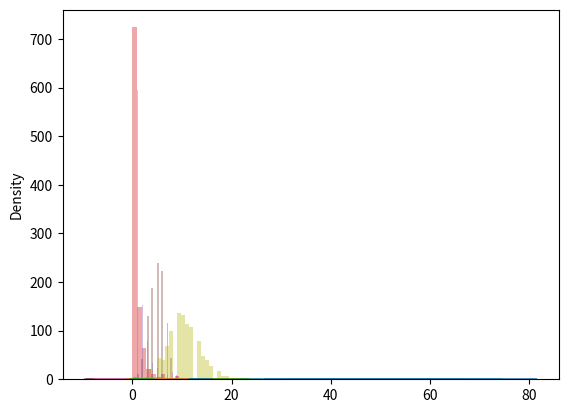

Here is the Python script that generated this plot:
# NumPy Array Slicing
import numpy as np 
arr = np.array([1, 2, 3, 4, 5, 6, 7])
print(arr[1:5])
print()

arr = np.array([11, 12, 13, 14, 15, 16,17])
print(arr[4:])
print()

arr = np.array([12, 22, 32, 42, 52, 62, 72])
print(arr[:4])
print()
 
# Negative Slicing
arr = np.array([31, 32, 33, 34, 35, 36, 37])
print(arr[-3:-1])
print()

# STEP
arr = np.array([41, 42, 43, 44, 45, 46, 47])
print(arr[1:5:3])
print()

# Return every other element from the entire array
arr = np.array([1, 2, 3, 4, 5, 6, 7])
print(arr[::2])
print()

# Slicing 2-D Arrays
# From the second element, slice elements from index 1 to index 4 (not included)
arr = np.array([[51, 52, 53, 54, 55], [56, 57, 58, 59, 510]])
print(arr[1, 1:4])
print()

# From both elements, return index 2
arr = np.array([[41, 42, 43, 44, 45], [46, 47, 48, 49, 410]])
print(arr[0:2, 2])
print()

# From both elements, slice index 1 to index 4 (not included), this will return a 2-D array
arr = np.array([[11, 12, 13, 14, 15], [16, 17, 18, 19, 110]])
print(arr[0:2, 1:4])
print()

# NumPy Data Types
arr = np.array([12, 23, 34, 45, 56])
print(arr.dtype)
print()

arr = np.array(['apple', 'banana', 'cherry'])
print(arr.dtype)
print()

# Creating Arrays With a Defined Data Type
arr = np.array([1, 2, 3, 4], dtype='S')
print(arr)
print(arr.dtype)
print()

# Create an array with data type 4 bytes integer
arr = np.array([1, 2, 3, 4], dtype='i4')
print(arr)
print(arr.dtype)
print()

# Converting Data Type on Existing Arrays
arr = np.array([1.2, 2.3, 3.4, 4.5, 5.6])
print(arr.dtype)
print()

newarr = arr.astype('i')
print(newarr)
print(newarr.dtype)
print()

# Change data type from float to integer by using int as parameter value
arr = np.array([1.21, 2.21, 3.21, 4.21])
print(arr.dtype)
print()

newarr = arr.astype(int)
print(newarr)
print(newarr.dtype)
print()

# Change data type from integer to boolean
arr = np.array([1, 0, 3, 4, 0, 2])
print(arr.dtype)
print()
newarr = arr.astype(bool)
print(newarr)
print(newarr.dtype)
print()

# NumPy Array Copy vs View
# COPY:
arr = np.array([11, 21, 31, 41, 51])
x = arr.copy()
arr[0] = 421

print(arr)
print()
print(x)
print()

# VIEW:
arr = np.array([10, 20, 30, 40, 50, 60, 70])
x = arr.view()
arr[0] = 402
print(arr)
print()
print(x)
print()

# Make Changes in the VIEW:
arr = np.array([11, 22, 32, 42, 52])
x = arr.view()
x[0] = 321
print(arr)
print()
print(x)
print()

# Check if Array Owns it's Data
arr = np.array([1, 2, 3, 4, 5])
x = arr.copy()
y = arr.view()
print(x.base)
print()
print(y.base)
print()

# NumPy Array Shape
# Get the Shape of an Array
arr = np.array([[1, 2, 3, 4], [5, 6, 7, 8]])
print(arr.shape)
print()

# Create an array with 5 dimensions using ndmin using a vector with values 1,2,3,4 and verify that last dimension has value 4
arr = np.array([21, 23, 34, 45, 4], ndmin = 5)
print(arr)
print('shape of array :', arr.shape)
print()

# NumPy Array Reshaping
# Reshape From 1-D to 2-D
arr = np.array([1, 2, 3, 4, 5, 6, 7, 8, 9, 10, 11, 12])
newarr = arr.reshape(4, 3)
print(newarr)
print()

# Returns Copy or View?
arr = np.array([1, 2, 3, 4, 5, 6, 7, 8])
print(arr.reshape(2, 4).base)
print()

# Unknown Dimension
arr = np.array([1, 2, 3, 4, 5, 6, 7, 8])
newarr = arr.reshape(2, 2, -1)
print(newarr)
print()

# Flattening the arrays
arr = np.array([[1, 2, 3], [4, 5, 6]])
newarr = arr.reshape(-1)
print(newarr)
print()

# NumPy Array Iterating
# Iterating Arrays
arr = np.array([1, 2, 3])

for x in arr:
  print(x)
print()

# Iterating 2-D Arrays
arr = np.array([[1, 2, 3], [4, 5, 6]])
for x in arr:
  print(x)
print()

# Iterate on each scalar element of the 2-D array
arr = np.array([[1, 2, 3], [4, 5, 6]])
for x in arr:
  for y in x:
    print(y)
print()

# Iterating 3-D Arrays
arr = np.array([[[1, 2, 3], [4, 5, 6]], [[7, 8, 9], [10, 11, 12]]])
for x in arr:
  print(x)
print()

# To return the actual values, the scalars, we have to iterate the arrays in each dimension
arr = np.array([[[1, 2, 3], [4, 5, 6]], [[7, 8, 9], [10, 11, 12]]])
for x in arr:
  for y in x:
    for z in y:
      print(z)
print()

# Iterating Arrays Using nditer()
arr = np.array([[[1, 2], [3, 4]], [[5, 6], [7, 8]]])
for x in np.nditer(arr):
  print(x)
print()

# Iterating Array With Different Data Types
arr = np.array([1, 2, 3])
for x in np.nditer(arr, flags=['buffered'], op_dtypes=['S']):
  print(x)
print()

# Iterating With Different Step Size
# Iterate through every scalar element of the 2D array skipping 1 element
arr = np.array([[1, 2, 3, 4], [5, 6, 7, 8]])
for x in np.nditer(arr[:, ::2]):
  print(x)
print()

# Enumerated Iteration Using ndenumerate()
arr = np.array([1, 2, 3])
for idx, x in np.ndenumerate(arr):
  print(idx, x)
print()

# Enumerate on following 2D array's elements
arr = np.array([[1, 2, 3, 4], [5, 6, 7, 8]])
for idx, x in np.ndenumerate(arr):
  print(idx, x)
print()

# Enumerate on following 3D array's elements
arr = np.array([[[1, 2, 3], [4, 5, 6]], [[7, 8, 9], [10, 11, 12]]])
for idx, x in np.ndenumerate(arr):
  print(idx, x)
print()

# NumPy Joining Array
# Joining NumPy Arrays
arr1 = np.array([1, 2, 3])
arr2 = np.array([4, 5, 6])
arr = np.concatenate((arr1, arr2))
print(arr)
print()

# Join two 2-D arrays along rows (axis=1)
arr1 = np.array([[1, 2], [3, 4]])
arr2 = np.array([[5, 6], [7, 8]])
arr = np.concatenate((arr1, arr2), axis=1)
print(arr)
print()

# Joining Arrays Using Stack Functions
arr1 = np.array([1, 2, 3])
arr2 = np.array([4, 5, 6])
arr = np.stack((arr1, arr2), axis=1)
print(arr)
print()

# Stacking Along Rows
arr = np.hstack((arr1, arr2))
print(arr)
print()

# Stacking Along Columns
arr = np.vstack((arr1, arr2))
print(arr)
print()

# Stacking Along Height (depth)
arr = np.dstack((arr1, arr2))
print(arr)
print()

# NumPy Splitting Array
# Splitting NumPy Arrays
newarr = np.array_split(arr, 3)
print(newarr)
print()

arr = np.array([1, 2, 3, 4, 5, 6])
newarr = np.array_split(arr, 5)
print(newarr)
print()

# Split Into Arrays
newarr = np.array_split(arr, 3)
print(newarr[0])
print(newarr[1])
print(newarr[2])
print()

# Splitting 2-D Arrays
arr = np.array([[1, 2], [3, 4], [5, 6], [7, 8], [9, 10], [11, 12]])
newarr = np.array_split(arr, 3)
print(newarr)
print()

# Split the 2-D array into three 2-D arrays 
arr = np.array([[1, 2, 3], [4, 5, 6], [7, 8, 9], [10, 11, 12], [13, 14, 15], [16, 17, 18]])
newarr = np.array_split(arr, 3)
print(newarr)
print()

# The example below also returns three 2-D arrays, but they are split along the row (axis=1)
newarr = np.array_split(arr, 3, axis=1)
print(newarr)
print()

# Use the hsplit() method to split the 2-D array into three 2-D arrays along rows
arr = np.array([[1, 2, 3], [4, 5, 6], [7, 8, 9], [10, 11, 12], [13, 14, 15], [16, 17, 18]])
newarr = np.hsplit(arr, 3)
print(newarr)
print()

# NumPy Searching Arrays
arr = np.array([1, 2, 3, 4, 5, 4, 4])
x = np.where(arr == 4)
print(x)
print()

# Find the indexes where the values are even
arr = np.array([1, 2, 3, 4, 5, 6, 7, 8, 1, 2, 3, 4, 5, 4, 4, 16, 17, 18])
x = np.where(arr%2 == 0)
print(x)
print()

# Find the indexes where the values are odd
x = np.where(arr%2 == 1)
print(x)
print()

# Search Sorted
arr = np.array([6, 7, 8, 9, 1, 2, 3, 4, 5, 6, 7, 8, 1, 2, 3, 4, 5, 4, 4, 16, 17, 18])
x = np.searchsorted(arr, 7)
print(x)
print()

# Search From the Right Side
x = np.searchsorted(arr, 17, side='right')
print(x)
print()

# Multiple Values
x = np.searchsorted(arr, [2, 4, 6, 17])
print(x)
print()

# NumPy Sorting Arrays
# Sorting Arrays
print(np.sort(arr))
print()
print(np.sort_complex(arr))
print()

# Sort a boolean array
arr1 = np.array([True, False, True])
print(np.sort(arr1))
print()

# Sorting a 2-D Array
arr = np.array([[13, 2, 6], [9, 7, 10]])
print(np.sort(arr))
print()

# NumPy Filter Array
# Filtering Arrays
arr = np.array([41, 42, 43, 44, 41, 42, 43, 44])
x = [True, False, True, False, True, False, False, True]
newarr = arr[x]
print(newarr)
print()

# Creating the Filter Array
arr0 = np.array([6, 7, 8, 9, 1, 2, 3, 4, 5, 6, 7, 8, 1, 2, 3, 4, 5, 4, 4, 16, 17, 18])
# Create an empty list
filter_arr = []

# go through each element in arr
for element in arr0:
  # if the element is higher than 42, set the value to True, otherwise False:
  if element > 5:
    filter_arr.append(True)
  else:
    filter_arr.append(False)

newarr = arr0[filter_arr]

print(filter_arr)
print(newarr)
print()

# Create a filter array that will return only even elements from the original array
# Create an empty list
filter_arr = []

# go through each element in arr
for element in arr0:
  # if the element is completely divisble by 2, set the value to True, otherwise False
  if element % 2 == 0:
    filter_arr.append(True)
  else:
    filter_arr.append(False)

newarr = arr0[filter_arr]

print(filter_arr)
print(newarr)
print()

# Creating Filter Directly From Array
filter_arr = arr0 > 4

newarr = arr0[filter_arr]

print(filter_arr)
print(newarr)
print()

# Create a filter array that will return only even elements from the original array
filter_arr = arr0 % 2 == 0
newarr = arr0[filter_arr]
print(filter_arr)
print(newarr)
print()

# Random Numbers in NumPy
x = np.random.randint(100)
print(x)
print()

# Generate Random Float
x = np.random.rand()
print(x)
print()

# Generate Random Array
x=np.random.randint(100, size=(15))
print(x)
print()

x = np.random.randint(100, size=(3, 5))
print(x)
print()

# Floats
x = np.random.rand(15)
print(x)
print()

x = np.random.rand(3, 5)
print(x)
print()

# Generate Random Number From Array
x = np.random.choice([3, 5, 7, 9])
print(x)
print()

x = np.random.choice([3, 5, 7, 9], size=(3, 5))
print(x)
print()

# Random Data Distribution
# Random Distribution
x = np.random.choice([3, 5, 7, 9], p=[0.1, 0.3, 0.6, 0.0], size=(100))
print(x)
print()

x = np.random.choice([3, 5, 7, 9], p=[0.1, 0.3, 0.6, 0.0], size=(3, 5))
print(x)
print()

# Random Permutations
# Shuffling Arrays
np.random.shuffle(arr0)
print(arr0)
print()

# Generating Permutation of Arrays
print(np.random.permutation(arr0))

# Seaborn
# Plotting a Displot
import matplotlib.pyplot as plt
import seaborn as sns
sns.distplot([0, 1, 2, 3, 4, 5])
#plt.show()

sns.distplot(arr0)
#plt.show()

# Plotting a Distplot Without the Histogram
sns.distplot([0, 1, 2, 3, 4, 5], hist=False)
#plt.show()

sns.distplot(arr0, hist=False)
#plt.show()

# Normal (Gaussian) Distribution
x = np.random.normal(size=(2, 3))
print(x)
print()

x = np.random.normal(loc=1, scale=2, size=(2, 3))
print(x)
print()

# Visualization of Normal Distribution
sns.distplot(np.random.normal(size=1000), hist=False)
#plt.show()

# Binomial Distribution
x = np.random.binomial(n=10, p=0.5, size=10)
print(x)
print()

# Visualization of Binomial Distribution
sns.distplot(np.random.binomial(n=10, p=0.5, size=1000), hist=True, kde=False)

# plt.show()

# Difference Between Normal and Binomial Distribution
sns.distplot(np.random.normal(loc=50, scale=5, size=1000), hist=False, label='normal')
sns.distplot(np.random.binomial(n=100, p=0.5, size=1000), hist=False, label='binomial')

#plt.show()

# Poisson Distribution
x = np.random.poisson(lam=2, size=10)

print(x)
print()

# Visualization of Poisson Distribution
sns.distplot(np.random.poisson(lam=10, size=1000), kde=False)

#plt.show()
print()

# Difference Between Normal and Poisson Distribution
sns.distplot(np.random.normal(loc=50, scale=7, size=1000), hist=False, label='normal')
sns.distplot(np.random.poisson(lam=50, size=1000), hist=False, label='poisson')

#plt.show()
print()

# Difference Between Poisson and Binomial Distribution
sns.distplot(np.random.binomial(n=1000, p=0.01, size=1000), hist=False, label='binomial')
sns.distplot(np.random.poisson(lam=10, size=1000), hist=False, label='poisson')

#plt.show()

# Uniform Distribution
x = np.random.uniform(size=(2, 4))
print(x)
print()

# Visualization of Uniform Distribution
import matplotlib.pyplot as plt1
import seaborn as sns1
sns1.distplot(np.random.uniform(size=1000), hist=False)
#plt1.show()

# Logistic Distribution
x = np.random.logistic(loc=1, scale=2, size=(2,15))
print(x)
print()

# Visualization of Logistic Distribution
sns.distplot(np.random.logistic(size=1000), hist=False)
#plt.show()

# Difference Between Logistic and Normal Distribution
sns.distplot(np.random.normal(scale=2, size=1000), hist=False, label='normal')
sns.distplot(np.random.logistic(size=1000), hist=False, label='logistic')

# plt.show()

# Multinomial Distribution
x = np.random.multinomial(n=6, pvals=[1/6, 1/6, 1/6, 1/6, 1/6, 1/6])
print(x)
print()

# Exponential Distribution
x = np.random.exponential(scale=2, size=(2, 3))
print(x)
print()

# Visualization of Exponential Distribution
sns.distplot(np.random.exponential(size=1000), hist=False)
#plt.show()

sns.distplot(np.random.exponential(size=1000), hist=True)
# plt.show()

# Chi Square Distribution
x = np.random.chisquare(df=2, size=(2, 3))
print(x)

x = np.random.chisquare(df=3, size=(3, 4))
print(x)

# Visualization of Chi Square Distribution
sns.distplot(np.random.chisquare(df=1, size=1000), hist=False)
#plt.show()

sns.distplot(np.random.chisquare(df=1, size=1000), hist=True)
#plt.show()

sns.distplot(np.random.chisquare(df=1, size=1000))
#plt.show()
print()

# Rayleigh Distribution
x = np.random.rayleigh(scale=2, size=(2,3))
print(x)
print()

# Visualization of Rayleigh Distribution
sns.distplot(np.random.rayleigh(size=1000), hist=False)
#plt.show()
print()

# Pareto Distribution
x = np.random.pareto(a=2, size=(2, 3))
print(x)
print()

# Visualization of Pareto Distribution
sns.distplot(np.random.pareto(a=2, size=1000), kde=False)
# plt.show()
print()

# Zipf Distribution
x = np.random.zipf(a=2, size=(2, 3))
print(x)
print()

# Visualization of Zipf Distribution
x = np.random.zipf(a=2, size=1000)
sns.distplot(x[x<10], kde=False)
#plt.show()
print()

# NumPy ufuncs
# How To Create Your Own ufunc
def myadd(x, y):
  return x+y

myadd = np.frompyfunc(myadd, 2, 1)
print(myadd([1,2,3,4],[5,6,7,8]))
print()

# Check if a Function is a ufunc
print(type(np.add))
print()
print(type(np.concatenate))
print()

# Use an if statement to check if the function is a ufunc or not
if type(np.add) == np.ufunc:
  print('add is ufunc')
else:
  print('add is not ufunc')

# Simple Arithmetic
# add
arr1 = np.array([10,20,30,45,50,60])
arr2 = np.array([8,22,33,44,55,66])

newarr = np.subtract(arr1, arr2)
print(newarr)
print()

# Multiplication
arr1 = np.array([10,20,30,40,50,60])
arr2 = np.array([8,22,33,44,55,66])
newarr = np.multiply(arr1, arr2)
print(newarr)
print()

# Power
arr1 = np.array([-10,20,-30,40,-50,60])
arr2 = np.array([8,22,33,44,55,66])
newarr = np.power(arr1, arr2)
print(newarr)
print()


# Remainder
newarr = np.mod(arr1, arr2)
print(newarr)
print()
newarr = np.remainder(arr1, arr2)
print(newarr)
print()


# Quotient and Mod
newarr = np.divmod(arr1, arr2)
print(newarr)
print()


# Absolute Values
newarr = np.absolute(arr)
print(newarr)
print()

# Rounding Decimals
# Truncation
arr = np.trunc([-3.1666, 3.6667])
print(arr)
print()

arr = np.fix([-3.1666, 3.6667])
print(arr)
print()

# Rounding
arr = np.around(3.1666, 2)
print(arr)
print()

# Floor
arr = np.floor([-8.1666, 1.6667])
print(arr)
print()

# Ceil
arr = np.ceil([-4.14567, 2.9876])
print(arr)
print()

# NumPy Logs
# Log at Base 2
arr = np.arange(1, 10)
print(np.log2(arr))
print()

# Log at Base 10
arr = np.arange(1, 10)
print(np.log10(arr))
print()

# Natural Log, or Log at Base e
arr = np.arange(1, 10)
print(np.log(arr))
print()

# Log at Any Base
from math import log

nplog = np.frompyfunc(log, 2, 1)
print(nplog(100, 15))
print()

# NumPy Summations
# Summations
arr1 = np.array([1,2,3])
arr2 = np.array([4,5,6])
newarr = np.add(arr1, arr2)
print(newarr)
print()

arr1 = np.array([7,8,9])
arr2 = np.array([10,11,12])
newarr = np.sum([arr1, arr2])
print(newarr)
print()

# Summation Over an Axis
arr1 = np.array([7,8,9])
arr2 = np.array([10,11,12])
newarr = np.sum([arr1, arr2], axis=1)
print(newarr)
print()

# Cummulative Sum
newarr = np.cumsum(arr2)
print(newarr)
print()